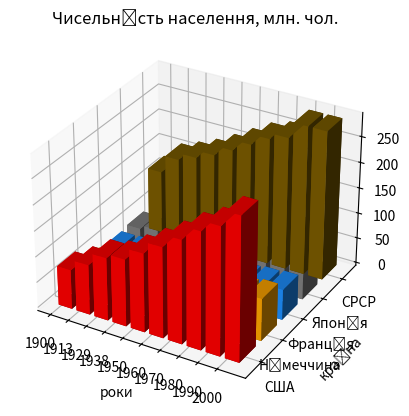

Python code for this plot:
import matplotlib.pyplot as plt
import numpy as np

Z = np.array([
    [76.4, 97.6, 122.2, 130.5, 153, 176, 200.5, 227, 247, 277],
    [45.7, 54.7, 58.7, 62.3, 67, 72, 77, 78.5, 79, 82],
    [40.8, 41.8, 42, 42, 42, 46, 50.5, 54, 56.5, 59],
    [44, 51.6, 63.2, 71.8, 83, 93, 104, 116.8, 123.5, 127],
    [123, 158, 171.5, 186.5, 205.5, 226.5, 247, 258.5, 290, 290],
])

y_labels = np.array(['США', 'Німеччина', 'Франція', 'Японія', 'СРСР'])
x_labels = np.array(['1900', '1913', '1929', '1938', '1950', '1960', '1970', '1980', '1990', '2000'])

x, y = np.meshgrid(np.arange(Z.shape[1]), np.arange(Z.shape[0]))
x = x.flatten()
y = y.flatten()
z = np.zeros_like(x)
dx = 0.75 * np.ones_like(z)
dy = dx.copy()
dz = Z.flatten()

# зміщення, щоб ось була по центру
y = np.add(y, -0.5 * dy)

fig = plt.figure()
ax = fig.add_subplot(projection='3d')

colors = ['red', 'orange', 'dodgerblue', 'gray', '#7b5c00']
for i, country in enumerate(y_labels):
    start = i * len(x_labels)
    end = (i + 1) * len(x_labels)
    ax.bar3d(x[start:end], y[start:end], z[start:end], dx[start:end], dy[start:end], dz[start:end],
             color=colors[i])

ax.set_xticks(np.arange(len(x_labels)))
ax.set_yticks(np.arange(len(y_labels)))
ax.set_xticklabels(x_labels)
ax.set_yticklabels(y_labels)
ax.set_title('Чисельність населення, млн. чол.')
ax.set_ylabel('країна')
ax.set_xlabel('роки')
ax.set_zlabel('млн. чол.')

plt.show()
